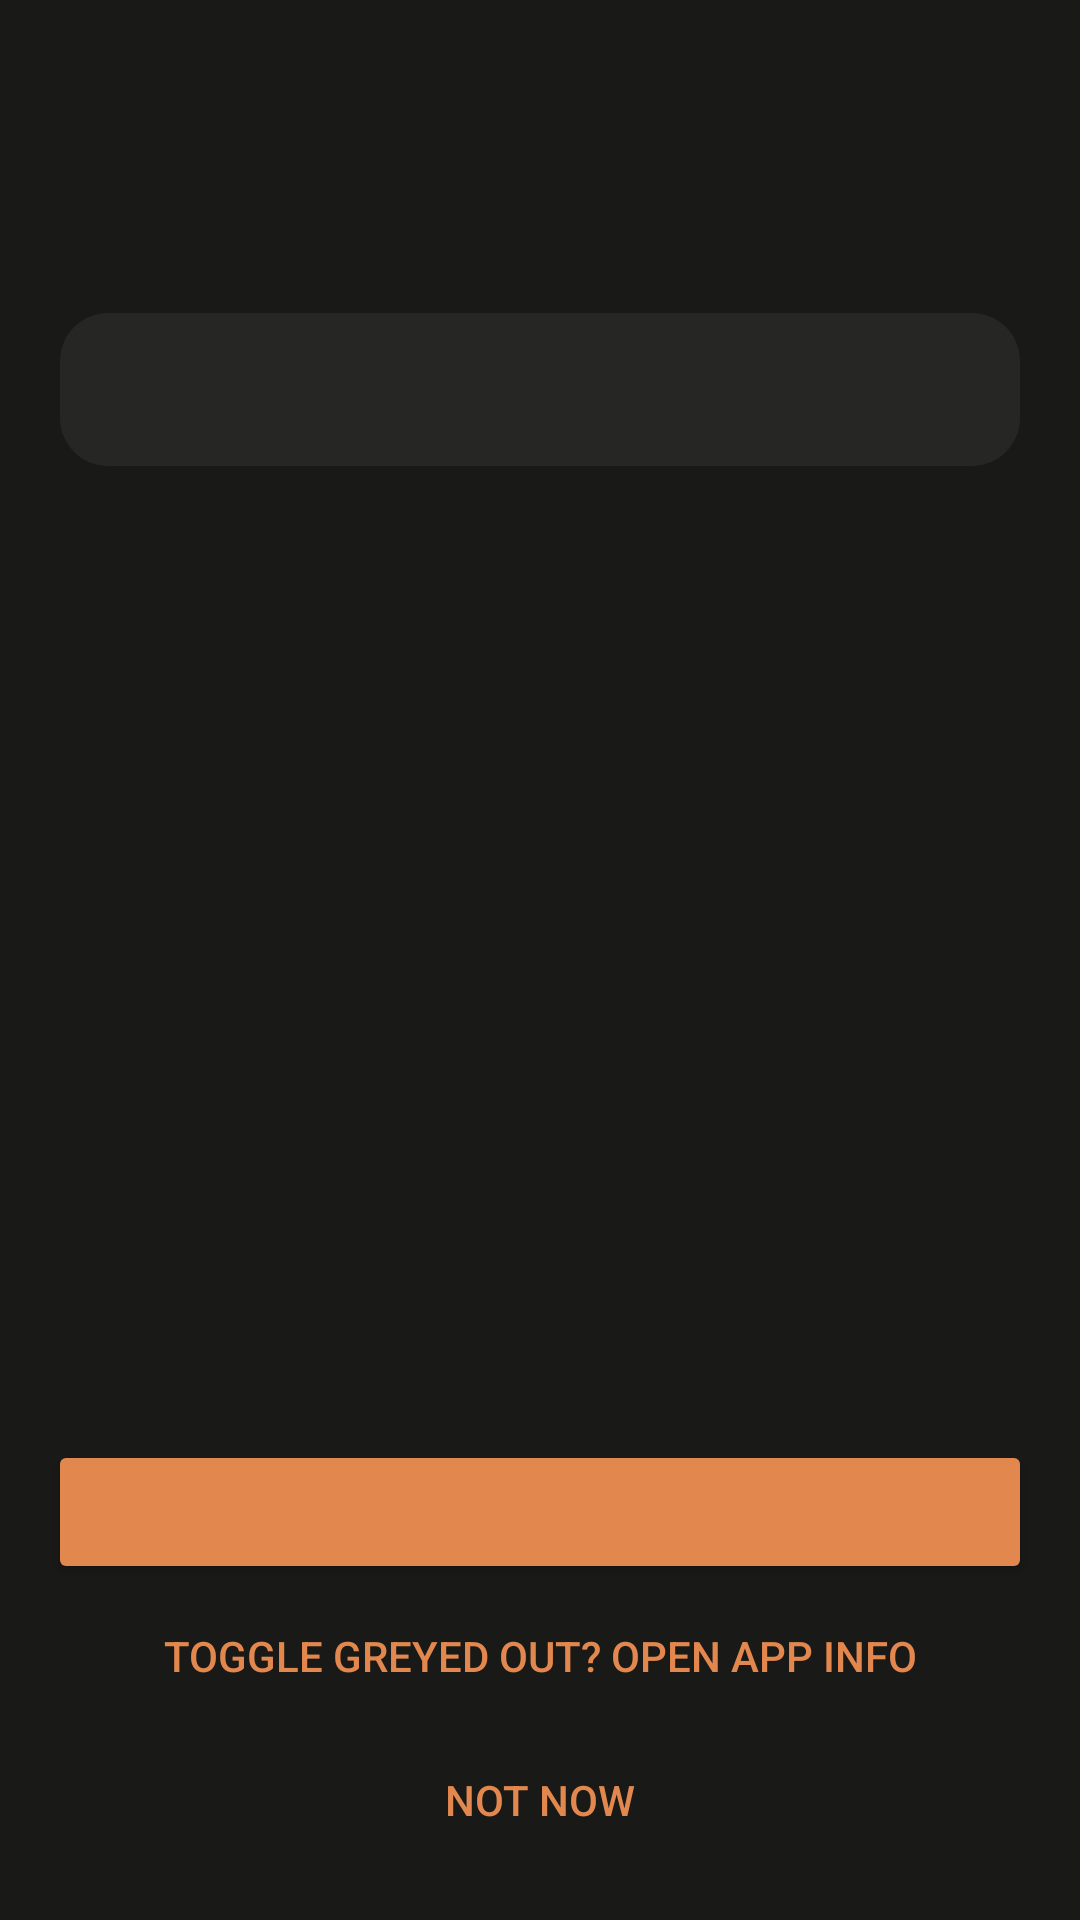

Android layout source for this screen:
<!-- AndroidManifest.xml: application theme Theme.Curmudgeon -->
<!-- res/layout/activity_setup.xml -->
<?xml version="1.0" encoding="utf-8"?>
<LinearLayout xmlns:android="http://schemas.android.com/apk/res/android"
    xmlns:tools="http://schemas.android.com/tools"
    android:layout_width="match_parent"
    android:layout_height="match_parent"
    android:orientation="vertical">

    <androidx.appcompat.widget.Toolbar
        android:id="@+id/toolbar"
        android:layout_width="match_parent"
        android:layout_height="?attr/actionBarSize" />

    <androidx.core.widget.NestedScrollView
        android:layout_width="match_parent"
        android:layout_height="0dp"
        android:layout_weight="1">

        <LinearLayout
            android:layout_width="match_parent"
            android:layout_height="wrap_content"
            android:orientation="vertical"
            android:paddingHorizontal="20dp"
            android:paddingBottom="20dp">

            <TextView
                android:id="@+id/setupTitle"
                android:layout_width="match_parent"
                android:layout_height="wrap_content"
                android:textAppearance="@style/TextAppearance.AppCompat.Headline"
                tools:text="@string/setup_accessibility_title" />

            <TextView
                android:id="@+id/setupBody"
                style="@style/Curmudgeon.Card"
                android:layout_width="match_parent"
                android:layout_height="wrap_content"
                android:layout_marginTop="16dp"
                android:lineSpacingMultiplier="1.15"
                android:textAppearance="@style/TextAppearance.AppCompat.Body1"
                tools:text="@string/setup_accessibility_body" />

            <TextView
                android:id="@+id/setupStatus"
                android:layout_width="match_parent"
                android:layout_height="wrap_content"
                android:layout_marginTop="16dp"
                android:textAppearance="@style/TextAppearance.AppCompat.Body2"
                android:textColor="@color/accent"
                tools:text="@string/setup_status_missing" />
        </LinearLayout>
    </androidx.core.widget.NestedScrollView>

    <LinearLayout
        android:layout_width="match_parent"
        android:layout_height="wrap_content"
        android:orientation="vertical"
        android:padding="@dimen/screen_padding">

        <Button
            android:id="@+id/primaryButton"
            style="@style/Widget.Curmudgeon.Button"
            android:layout_width="match_parent"
            android:layout_height="wrap_content"
            tools:text="@string/setup_accessibility_agree" />

        <Button
            android:id="@+id/secondaryButton"
            style="@style/Widget.Curmudgeon.Button.Text"
            android:layout_width="match_parent"
            android:layout_height="wrap_content"
            android:text="@string/setup_open_app_info" />

        <Button
            android:id="@+id/dismissButton"
            style="@style/Widget.Curmudgeon.Button.Text"
            android:layout_width="match_parent"
            android:layout_height="wrap_content"
            android:text="@string/setup_not_now" />
    </LinearLayout>
</LinearLayout>
<!-- resources referenced by this layout -->
<resources>
  <color name="accent">#E2884F</color>
  <dimen name="screen_padding">16dp</dimen>
  <string name="setup_accessibility_agree">I agree, open accessibility settings</string>
  <string name="setup_accessibility_body">To switch rotation when you open a specific app, Curmudgeon Rotation needs to know which app is in front. Android provides this through an accessibility service.\n\nWhat it reads: only which app and screen is in front (the package name and the screen\'s class name, for example com.google.android.youtube).\n\nWhat it does not read: window content, text you type or see, passwords, notifications or gestures.\n\nWhen: only while at least one per-app rule is switched on, while a Flip is waiting for you to turn the device, or while a tile or Rotate choice is set to be lifted on the home screen ("Ignore launcher" off). Otherwise Android does not tell the app anything.\n\nWhat happens to it: it is used on your device to pick a rule. For apps you have a rule for, a short list of recently seen screens is kept in the app\'s private storage so you can limit rules to specific screens; you can view and clear it in settings. Nothing is transmitted. The app has no internet permission.\n\nThe same service also holds the invisible overlay window used by the Lock landscape and Lock portrait tiles, the Rotate choices that apps can\'t override (4-way auto-rotate, Lock orientation, Portrait lock, Landscape lock) and the \"force\" rules, which is what turns apps that insist on portrait (like HBO Max) into landscape.\n\nOn the next screen, find \"Curmudgeon Rotation\" under installed or downloaded apps and switch it on.\n\nIf the switch is greyed out (\"Restricted setting\"), Android is blocking it because the app was not installed from a store: open app info, tap the ⋮ menu, choose \"Allow restricted settings\", then try again.</string>
  <string name="setup_accessibility_title">Accessibility service</string>
  <string name="setup_not_now">Not now</string>
  <string name="setup_open_app_info">Toggle greyed out? Open app info</string>
  <string name="setup_status_missing">Not allowed yet.</string>
  <style name="Curmudgeon.Card" parent="">
          <item name="android:background">@drawable/bg_card</item>
          <item name="android:padding">@dimen/card_padding</item>
      </style>
  <style name="Widget.Curmudgeon.Button" parent="Widget.AppCompat.Button.Colored">
          <item name="android:textColor">@color/background</item>
      </style>
  <style name="Widget.Curmudgeon.Button.Text" parent="Widget.AppCompat.Button.Borderless.Colored">
          <item name="android:textColor">@color/accent</item>
      </style>
  <!-- drawable bg_card (drawable) -->
  <shape xmlns:android="http://schemas.android.com/apk/res/android" android:shape="rectangle">
      <solid android:color="@color/surface" />
      <corners android:radius="16dp" />
  </shape>
  <dimen name="card_padding">16dp</dimen>
  <color name="background">#191917</color>
  <color name="surface">#262624</color>
  <color name="text_secondary">#A9A49A</color>
  <color name="text">#ECE8DF</color>
  <style name="ThemeOverlay.Curmudgeon.Dialog" parent="ThemeOverlay.AppCompat.Dialog.Alert">
          <item name="android:windowBackground">@drawable/bg_card</item>
          <item name="colorAccent">@color/accent</item>
          <item name="android:textColorPrimary">@color/text</item>
          <item name="android:textColorSecondary">@color/text_secondary</item>
      </style>
  <style name="Widget.Curmudgeon.Toolbar" parent="Widget.AppCompat.Toolbar">
          <item name="android:background">@color/background</item>
          <item name="titleTextColor">@color/text</item>
      </style>
</resources>
